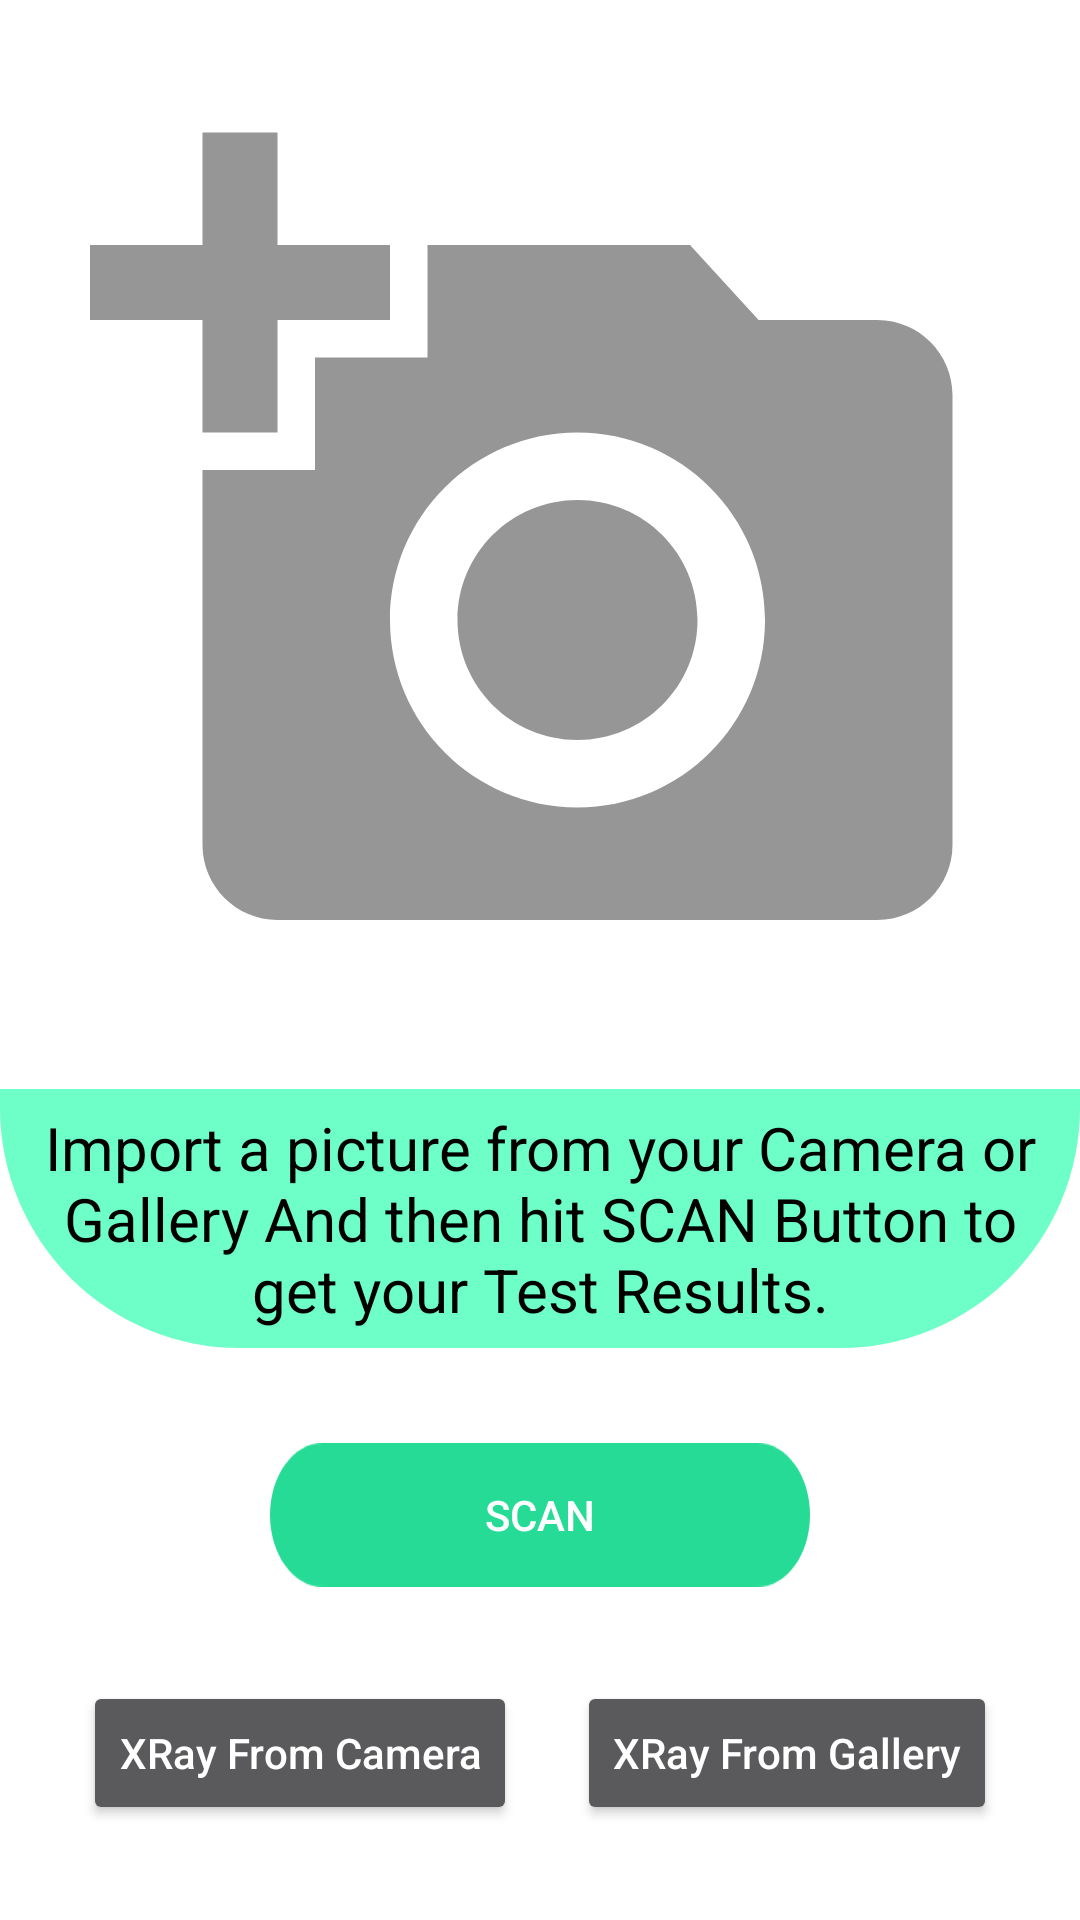

Layout XML and referenced resources for this Android screen:
<!-- AndroidManifest.xml: application theme Theme.TestFinalProject -->
<!-- res/layout/activity_scanning.xml -->
<?xml version="1.0" encoding="utf-8"?>
<androidx.constraintlayout.widget.ConstraintLayout xmlns:android="http://schemas.android.com/apk/res/android"
    xmlns:app="http://schemas.android.com/apk/res-auto"
    xmlns:tools="http://schemas.android.com/tools"
    android:layout_width="match_parent"
    android:layout_height="match_parent"
    android:background="@color/white"
    tools:context=".ScanningActivity"
    tools:layout_editor_absoluteY="25dp">

    <ImageView
        android:id="@+id/imgXray"
        android:layout_width="300dp"
        android:layout_height="300dp"
        android:contentDescription="TODO"
        app:layout_constraintBottom_toTopOf="@+id/tvResults"
        app:layout_constraintEnd_toEndOf="parent"
        app:layout_constraintHorizontal_bias="0.5"
        app:layout_constraintStart_toStartOf="parent"
        app:layout_constraintTop_toTopOf="parent"
        app:srcCompat="@drawable/ic_inseert_pic"
        tools:ignore="ImageContrastCheck" />

    <LinearLayout
        android:id="@+id/linearLayout"
        android:layout_width="match_parent"
        android:layout_height="wrap_content"
        app:layout_constraintBottom_toBottomOf="parent"
        app:layout_constraintEnd_toEndOf="parent"
        app:layout_constraintHorizontal_bias="0.5"
        android:gravity="center"
        app:layout_constraintStart_toStartOf="parent"
        app:layout_constraintTop_toBottomOf="@+id/btn_Predict">

        <Button
            android:id="@+id/btn_TakePicture"
            android:layout_width="wrap_content"
            android:layout_height="wrap_content"

            android:layout_marginEnd="20dp"
            android:text="XRay From Camera"
            android:textAllCaps="false" />

        <Button
            android:id="@+id/btn_GetPicture"
            android:layout_width="wrap_content"
            android:layout_height="wrap_content"

            android:text="XRay From Gallery"
            android:textAllCaps="false" />
    </LinearLayout>

    <Button
        android:id="@+id/btn_Predict"
        android:layout_width="wrap_content"
        android:layout_height="wrap_content"
        android:background="@drawable/path_6"
        android:text="Scan"
        android:elevation="10dp"
        app:backgroundTint="@color/secondaryColor"
        app:layout_constraintBottom_toTopOf="@+id/linearLayout"
        app:layout_constraintEnd_toEndOf="parent"
        app:layout_constraintHorizontal_bias="0.5"
        app:layout_constraintStart_toStartOf="parent"
        app:layout_constraintTop_toBottomOf="@+id/tvResults" />

    <TextView
        android:id="@+id/tvResults"
        android:layout_width="wrap_content"
        android:layout_height="wrap_content"
        android:layout_marginStart="20dp"
        android:layout_marginEnd="20dp"
        android:background="@drawable/background"
        android:gravity="center"
        android:padding="6dp"
        android:text="@string/results"
        android:textColor="@color/black"
        android:textSize="20sp"
        app:layout_constraintBottom_toTopOf="@+id/btn_Predict"
        app:layout_constraintEnd_toEndOf="parent"
        app:layout_constraintHorizontal_bias="0.5"
        app:layout_constraintStart_toStartOf="parent"
        app:layout_constraintTop_toBottomOf="@+id/imgXray" />


</androidx.constraintlayout.widget.ConstraintLayout>
<!-- resources referenced by this layout -->
<resources>
  <color name="black">#FF000000</color>
  <color name="secondaryColor">#26db96</color>
  <color name="white">#FFFFFFFF</color>
  <!-- drawable background (drawable) -->
  <?xml version="1.0" encoding="utf-8"?>
  <shape xmlns:android="http://schemas.android.com/apk/res/android">
      <gradient android:startColor="@color/primaryColor"
          android:endColor="@color/primaryLightColor" android:angle="-90"/>
      <solid android:color="@color/secondaryLightColor"/>
      <corners android:bottomLeftRadius="80dp" android:bottomRightRadius="80dp"/>
  </shape>
  <!-- drawable ic_inseert_pic (drawable) -->
  <vector android:height="24dp" android:tint="#969696"
      android:viewportHeight="24" android:viewportWidth="24"
      android:width="24dp" xmlns:android="http://schemas.android.com/apk/res/android">
      <path android:fillColor="@android:color/white" android:pathData="M3,4V1h2v3h3v2H5v3H3V6H0V4H3zM6,10V7h3V4h7l1.83,2H21c1.1,0 2,0.9 2,2v12c0,1.1 -0.9,2 -2,2H5c-1.1,0 -2,-0.9 -2,-2V10H6zM13,19c2.76,0 5,-2.24 5,-5s-2.24,-5 -5,-5s-5,2.24 -5,5S10.24,19 13,19zM9.8,14c0,1.77 1.43,3.2 3.2,3.2s3.2,-1.43 3.2,-3.2s-1.43,-3.2 -3.2,-3.2S9.8,12.23 9.8,14z"/>
  </vector>
  <!-- drawable path_6: png bitmap (drawable-hdpi, 1737 bytes) -->
  <string name="results">Import a picture from your Camera or Gallery And then hit SCAN Button to get your Test Results.</string>
  <style name="Theme.TestFinalProject" parent="Theme.MaterialComponents.NoActionBar">
          
          <item name="colorPrimary">@color/primaryColor</item>
          <item name="colorPrimaryVariant">@color/secondaryColor</item>
          <item name="colorOnPrimary">@color/black</item>
          
          <item name="colorSecondary">@color/secondaryLightColor</item>
          <item name="colorSecondaryVariant">@color/secondaryDarkColor</item>
          <item name="colorOnSecondary">@color/secondaryTextColor</item>
          
          <item name="android:statusBarColor" tools:targetApi="l">?attr/colorPrimaryVariant</item>
          
      </style>
  <color name="primaryColor">#26c7db</color>
  <color name="primaryLightColor">#6ffaff</color>
  <color name="secondaryLightColor">#6dffc7</color>
  <color name="secondaryDarkColor">#00a868</color>
  <color name="secondaryTextColor">#000000</color>
</resources>
